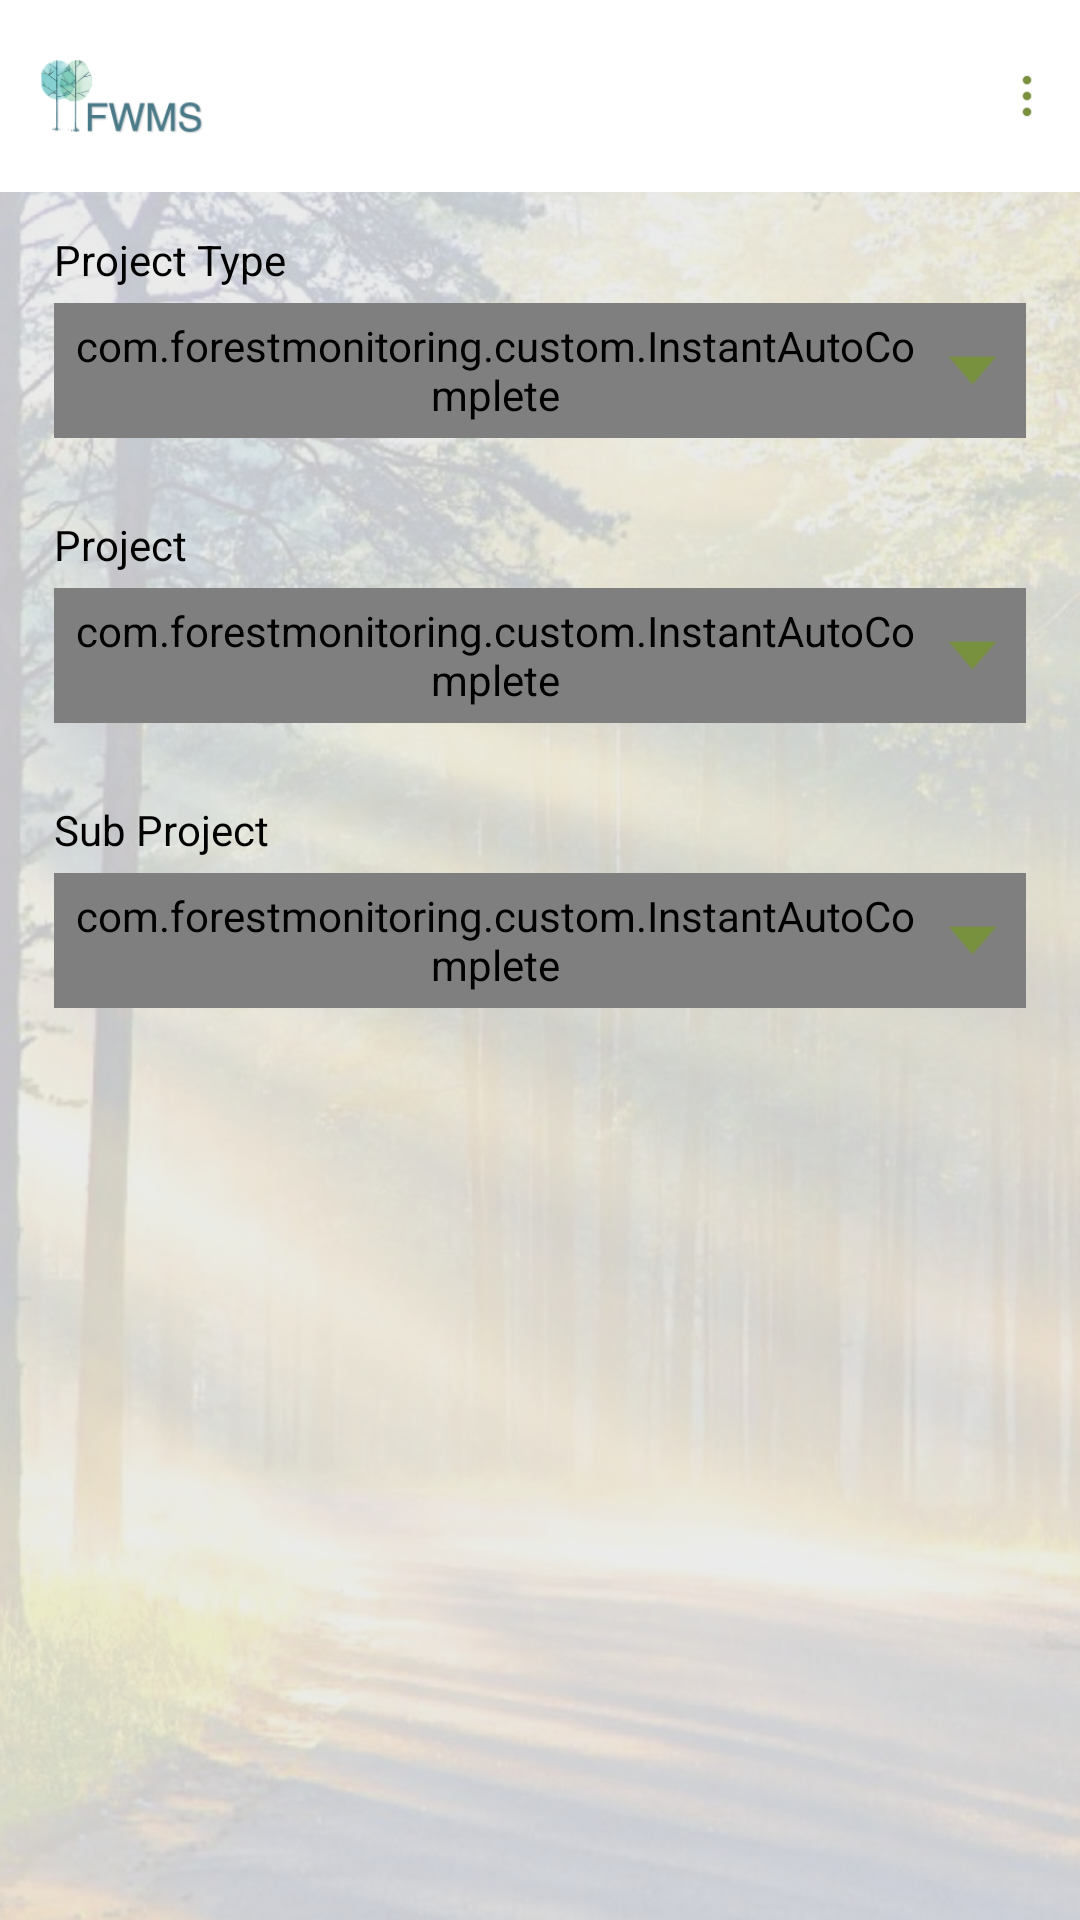

The Android layout XML behind this screen, and the referenced resources:
<!-- AndroidManifest.xml: application theme AppTheme -->
<!-- res/layout/home_layout.xml -->
<?xml version="1.0" encoding="utf-8"?>
<LinearLayout xmlns:android="http://schemas.android.com/apk/res/android"
    android:layout_width="match_parent"
    android:layout_height="match_parent"
    android:orientation="vertical"
    android:background="@drawable/mainbg"
    android:weightSum="10" >
    
    
     <include
        android:layout_width="match_parent"
        android:layout_height="0dp"
        android:layout_weight="1"
        layout="@layout/header_layout" />
     

     <LinearLayout 
         android:layout_width="match_parent"
    	android:layout_height="0dp"
    	 android:orientation="horizontal"
    	 android:layout_weight="9"
    	 android:weightSum="10">
         
         <View 
        android:layout_width="0dp"
    	android:layout_height="match_parent"
    	android:layout_weight="0.5"/>
      
         
         <LinearLayout 
        android:layout_width="0dp"
        android:layout_height="match_parent"
        android:layout_weight="9"
        android:orientation="vertical">
             
             
         <LinearLayout
        android:id="@+id/ll_searchable_project"
        android:layout_width="match_parent"
        android:layout_height="wrap_content"
        android:orientation="vertical"
        android:layout_marginBottom="13dp" >

        <TextView
            android:layout_width="wrap_content"
            android:layout_height="wrap_content"
            android:layout_gravity="left"
            android:layout_marginTop="13dp"
            android:text="@string/project_type"
            android:textColor="@color/black"
            android:visibility="visible" />

        <RelativeLayout
            android:layout_width="match_parent"
            android:layout_height="45dp"
            android:layout_marginTop="5dp"          
            android:visibility="visible" >

            <com.forestmonitoring.custom.InstantAutoComplete
                 android:id="@+id/searchable_dropDown_projecttype"
                android:layout_width="match_parent"
                android:layout_height="match_parent"
                android:layout_centerVertical="true"
                android:background="@drawable/black_border_box"
                android:clickable="true"
                android:gravity="center_vertical"
                android:paddingLeft="5dp"
                android:paddingRight="35dp"
                android:singleLine="true"
                android:textAppearance="?android:attr/textAppearanceSmall"/>

            <ImageView
                android:layout_width="31.5dp"
                android:layout_height="31.5dp"
                android:layout_alignParentRight="true"
                android:layout_centerVertical="true"
                android:layout_margin="2dp"
                android:scaleType="fitXY"
                android:src="@drawable/dropdown_arrow" />
        </RelativeLayout>
    </LinearLayout> 
         
             
           
         <LinearLayout
        android:layout_width="match_parent"
        android:layout_height="wrap_content"
        android:orientation="vertical"
        android:layout_marginBottom="13dp" >

        <TextView
            android:layout_width="wrap_content"
            android:layout_height="wrap_content"
            android:layout_gravity="left"
            android:layout_marginTop="13dp"
            android:text="@string/project"
            android:textColor="@color/black"
            android:visibility="visible" />

        <RelativeLayout
            android:layout_width="match_parent"
            android:layout_height="45dp"
            android:layout_marginTop="5dp"          
            android:visibility="visible" >

            <com.forestmonitoring.custom.InstantAutoComplete
                 android:id="@+id/searchable_dropDown_project"
                android:layout_width="match_parent"
                android:layout_height="match_parent"
                android:layout_centerVertical="true"
                android:background="@drawable/black_border_box"
                android:clickable="true"
                android:gravity="center_vertical"
                android:paddingLeft="5dp"
                android:paddingRight="35dp"
                android:singleLine="true"
                android:textAppearance="?android:attr/textAppearanceSmall"/>

            <ImageView
                android:layout_width="31.5dp"
                android:layout_height="31.5dp"
                android:layout_alignParentRight="true"
                android:layout_centerVertical="true"
                android:layout_margin="2dp"
                android:scaleType="fitXY"
                android:src="@drawable/dropdown_arrow" />
        </RelativeLayout>
    </LinearLayout> 
         
         
          <LinearLayout
        android:layout_width="match_parent"
        android:layout_height="wrap_content"
        android:orientation="vertical"
        android:layout_marginBottom="13dp" >

        <TextView
            android:layout_width="wrap_content"
            android:layout_height="wrap_content"
            android:layout_gravity="left"
            android:layout_marginTop="13dp"
            android:text="@string/subproject"
            android:textColor="@color/black"
            android:visibility="visible" />

        <RelativeLayout
            android:layout_width="match_parent"
            android:layout_height="45dp"
            android:layout_marginTop="5dp"          
            android:visibility="visible" >

            <com.forestmonitoring.custom.InstantAutoComplete
                 android:id="@+id/searchable_dropDown_subproject"
                android:layout_width="match_parent"
                android:layout_height="match_parent"
                android:layout_centerVertical="true"
                android:background="@drawable/black_border_box"
                android:clickable="true"
                android:gravity="center_vertical"
                android:paddingLeft="5dp"
                android:paddingRight="35dp"
                android:singleLine="true"
                android:textAppearance="?android:attr/textAppearanceSmall"/>

            <ImageView
                android:layout_width="31.5dp"
                android:layout_height="31.5dp"
                android:layout_alignParentRight="true"
                android:layout_centerVertical="true"
                android:layout_margin="2dp"
                android:scaleType="fitXY"
                android:src="@drawable/dropdown_arrow" />
        </RelativeLayout>
    </LinearLayout> 
         
         
         </LinearLayout>
         
              
         
          <View 
        android:layout_width="0dp"
    	android:layout_height="match_parent"
    	android:layout_weight="0.5"/>
         
      
          
          
         
         
     </LinearLayout>
     

    
 

</LinearLayout>
<!-- res/layout/header_layout.xml (included above) -->
<?xml version="1.0" encoding="utf-8"?>
<LinearLayout xmlns:android="http://schemas.android.com/apk/res/android"
    android:layout_width="match_parent"
    android:layout_height="fill_parent"
    android:orientation="vertical" >

    <LinearLayout
        android:id="@+id/rl_header"
        android:layout_width="match_parent"
        android:layout_height="match_parent"
        android:background="@color/white"
        android:weightSum="10"
        android:orientation="horizontal" >

        <ImageView
            android:id="@+id/iv_header"
            android:layout_width="0dp"
            android:layout_height="match_parent"
            android:layout_weight="2"
            android:layout_centerVertical="true"
            android:layout_marginLeft="5dp"
            android:src="@drawable/header_logo" />

        <View 
            android:layout_width="0dp"
            android:layout_height="match_parent"
            android:layout_weight="7" />
        
        <ImageButton
            android:id="@+id/btn_option"
            android:layout_width="0dp"
            android:layout_height="match_parent"
             android:layout_weight="1"
            android:layout_alignParentRight="true"
            android:layout_centerVertical="true"
            android:layout_marginLeft="2dp"
            android:background="@color/white"
            android:onClick="onOptionClick"
            android:src="@drawable/header_side_btn"
            android:text="Logout" />
        
       
    </LinearLayout>

</LinearLayout>
<!-- resources referenced by this layout -->
<resources>
  <color name="black">#000</color>
  <color name="white">#fff</color>
  <!-- drawable black_border_box (drawable) -->
  <?xml version="1.0" encoding="utf-8"?>
  <layer-list xmlns:android="http://schemas.android.com/apk/res/android">
      
      <item >
          
        <shape android:shape="rectangle" >
            
            <padding 
                android:left="2dp"
                android:right="2dp"
                android:top="2dp"
                android:bottom="2dp"/>
  
      <solid android:color="#A6ffffff" />
  	
      <corners
          android:radius="1dp" />
      
      <stroke
          android:width="1dp"
          android:color="#ffffff" />
  
  </shape>
          
      </item>
      
      <item >
          
        <shape android:shape="rectangle" >
            
            <padding 
                android:left="1dp"
                android:right="1dp"
                android:top="1dp"
                android:bottom="1dp"/>
  
      <solid android:color="#A6ffffff" />
  	
      <corners
          android:radius="1dp" />
      
      <stroke
          android:width="1dp"
          android:color="#000000" />
  
  </shape>
          
      </item>
      
      
  </layer-list>
  <!-- drawable dropdown_arrow: png bitmap (drawable-hdpi, 1180 bytes) -->
  <!-- drawable header_logo: png bitmap (drawable-hdpi, 10157 bytes) -->
  <!-- drawable header_side_btn: png bitmap (drawable-hdpi, 1397 bytes) -->
  <!-- drawable mainbg: png bitmap (drawable-hdpi, 727029 bytes) -->
  <string name="project">Project</string>
  <string name="project_type">Project Type</string>
  <string name="subproject">Sub Project</string>
  <style name="AppTheme" parent="AppBaseTheme">
          
      </style>
  <style name="AppBaseTheme" parent="android:Theme.Light">
          
      </style>
</resources>
